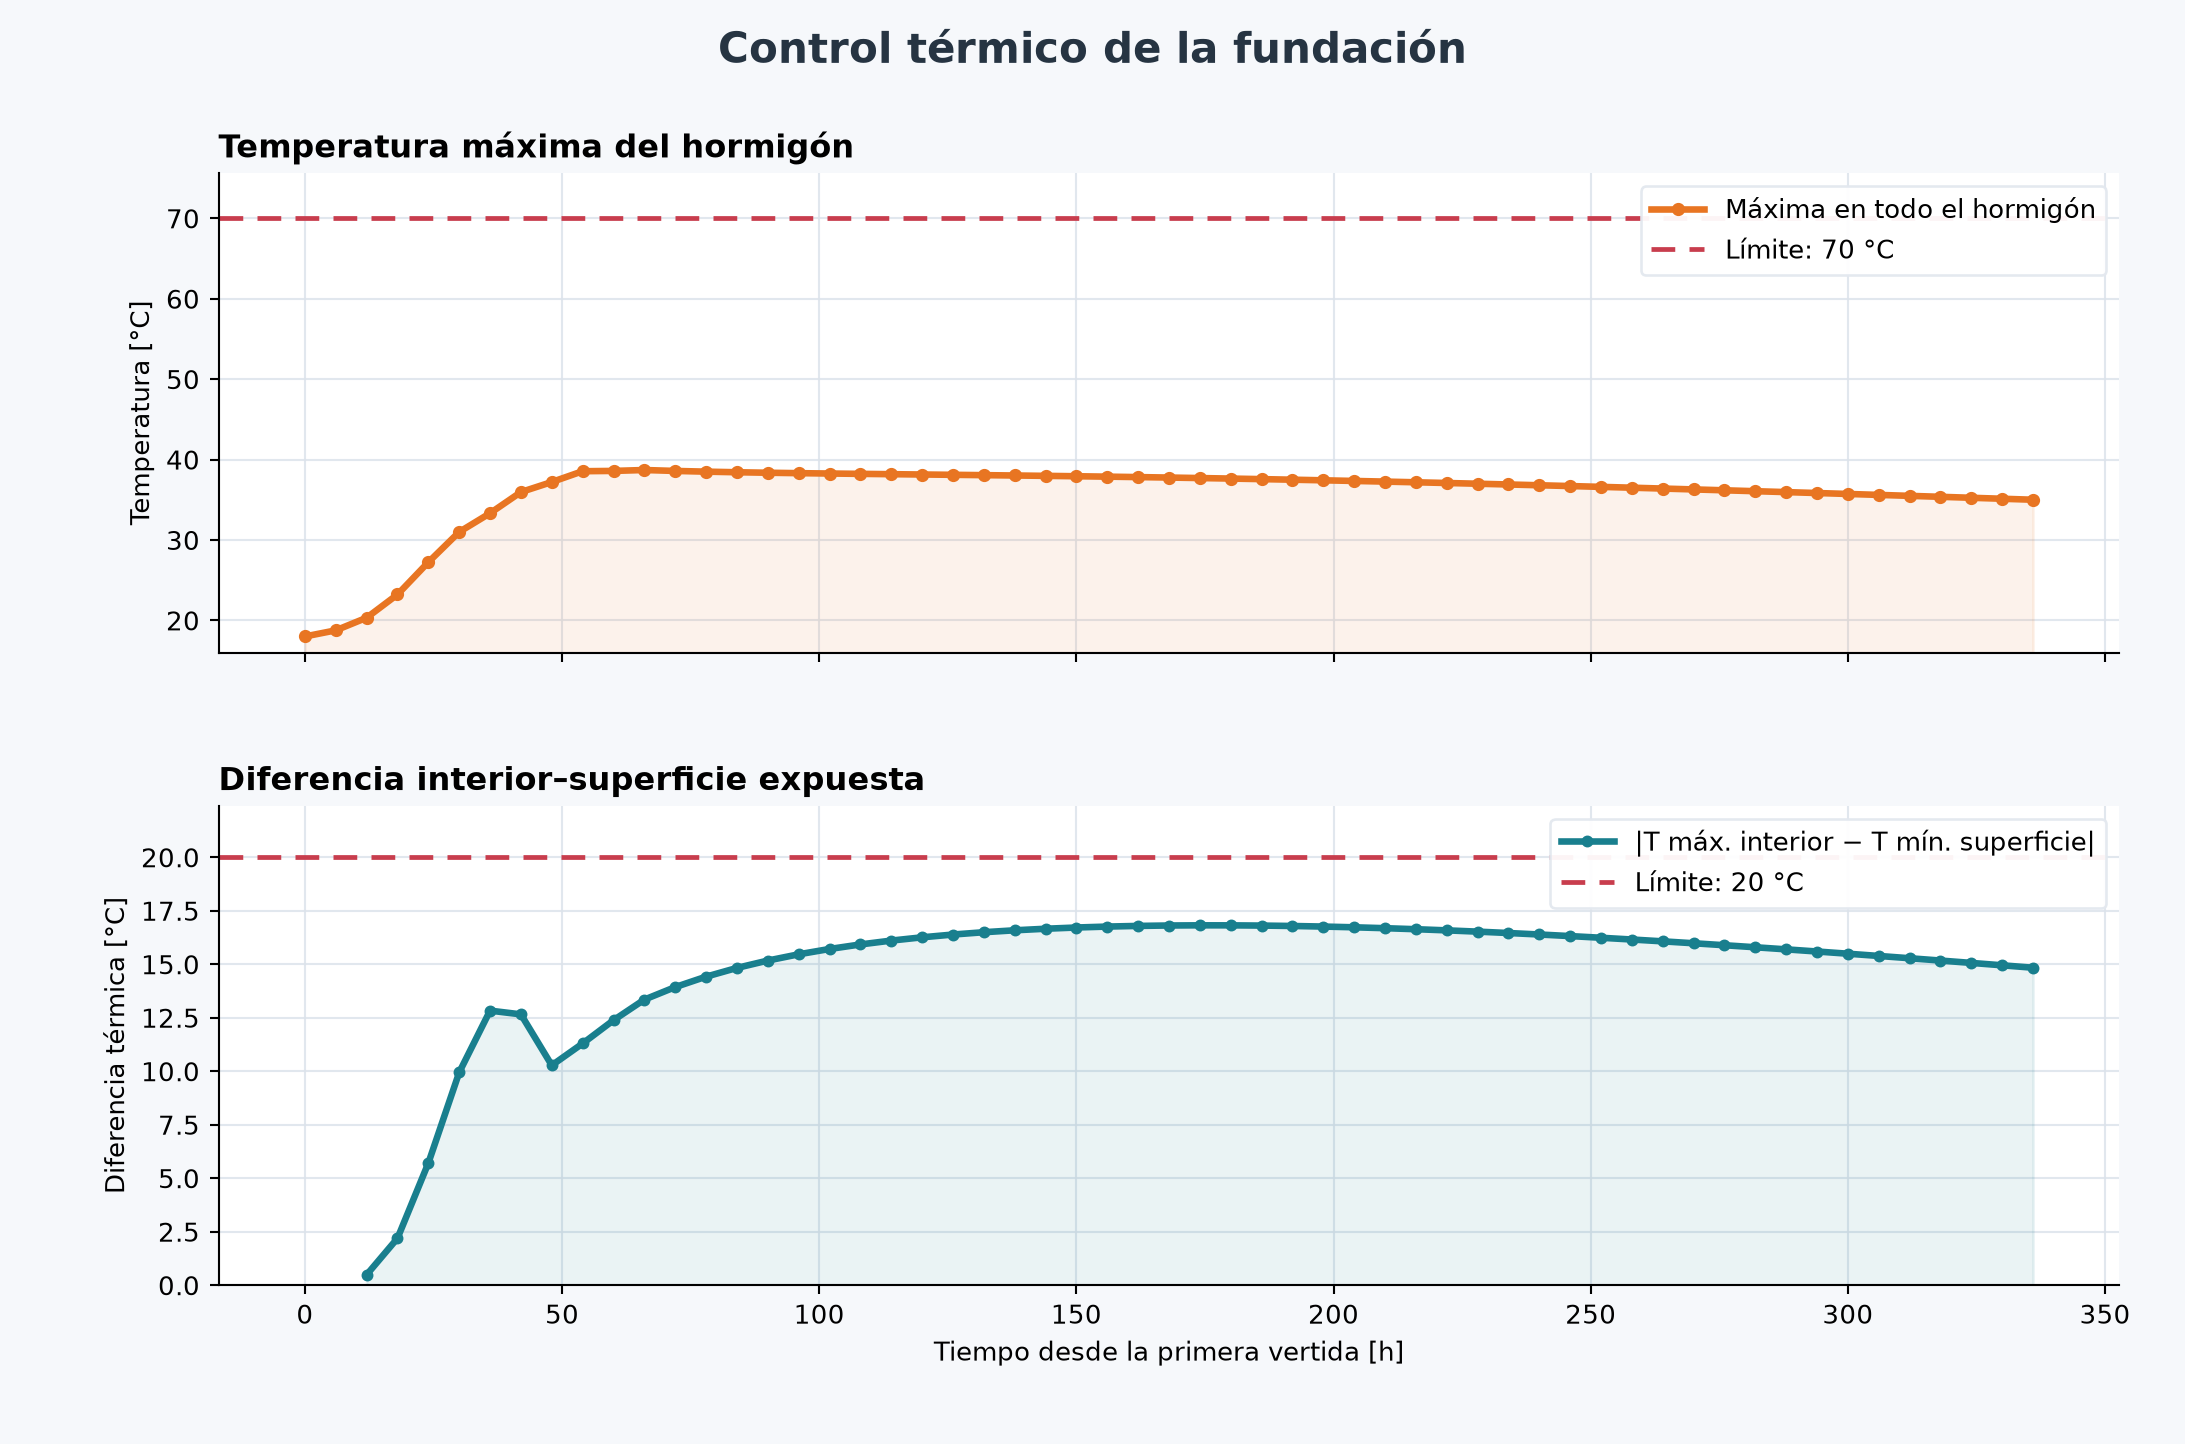

Data behind this chart, as committed beside it:
tiempo_h, temperatura_maxima_c, limite_temperatura_c, excede_temperatura, temperatura_maxima_interior_c, temperatura_minima_superficie_c, diferencia_interior_superficie_c, limite_diferencia_c, excede_diferencia
0.000000, 18, 70, False, , , , 20, False
6, 18.76, 70, False, , , , 20, False
12, 20.33, 70, False, 18.49, 18, 0.4858, 20, False
18, 23.22, 70, False, 20.19, 18, 2.191, 20, False
24, 27.23, 70, False, 23.7, 18, 5.705, 20, False
30, 30.99, 70, False, 28.33, 18.39, 9.942, 20, False
36, 33.33, 70, False, 32.83, 20, 12.83, 20, False
42, 35.96, 70, False, 35.96, 23.3, 12.66, 20, False
48, 37.21, 70, False, 37.21, 26.93, 10.27, 20, False
54, 38.55, 70, False, 38.55, 27.25, 11.3, 20, False
60, 38.59, 70, False, 38.59, 26.2, 12.38, 20, False
66, 38.7, 70, False, 38.7, 25.35, 13.35, 20, False
72, 38.58, 70, False, 38.58, 24.65, 13.93, 20, False
78, 38.49, 70, False, 38.49, 24.08, 14.42, 20, False
84, 38.42, 70, False, 38.42, 23.59, 14.83, 20, False
90, 38.36, 70, False, 38.36, 23.19, 15.17, 20, False
96, 38.31, 70, False, 38.31, 22.84, 15.46, 20, False
102, 38.26, 70, False, 38.26, 22.55, 15.71, 20, False
108, 38.22, 70, False, 38.22, 22.3, 15.92, 20, False
114, 38.18, 70, False, 38.18, 22.07, 16.1, 20, False
120, 38.14, 70, False, 38.14, 21.88, 16.26, 20, False
126, 38.1, 70, False, 38.1, 21.71, 16.39, 20, False
132, 38.06, 70, False, 38.06, 21.56, 16.5, 20, False
138, 38.02, 70, False, 38.02, 21.43, 16.59, 20, False
144, 37.97, 70, False, 37.97, 21.31, 16.66, 20, False
150, 37.92, 70, False, 37.92, 21.21, 16.72, 20, False
156, 37.87, 70, False, 37.87, 21.11, 16.76, 20, False
162, 37.82, 70, False, 37.82, 21.03, 16.79, 20, False
168, 37.76, 70, False, 37.76, 20.95, 16.81, 20, False
174, 37.7, 70, False, 37.7, 20.88, 16.82, 20, False
180, 37.63, 70, False, 37.63, 20.82, 16.82, 20, False
186, 37.57, 70, False, 37.57, 20.76, 16.81, 20, False
192, 37.49, 70, False, 37.49, 20.71, 16.79, 20, False
198, 37.42, 70, False, 37.42, 20.66, 16.76, 20, False
204, 37.34, 70, False, 37.34, 20.61, 16.73, 20, False
210, 37.26, 70, False, 37.26, 20.57, 16.68, 20, False
216, 37.17, 70, False, 37.17, 20.54, 16.64, 20, False
222, 37.08, 70, False, 37.08, 20.5, 16.58, 20, False
228, 36.99, 70, False, 36.99, 20.47, 16.52, 20, False
234, 36.9, 70, False, 36.9, 20.44, 16.46, 20, False
240, 36.8, 70, False, 36.8, 20.41, 16.39, 20, False
246, 36.7, 70, False, 36.7, 20.39, 16.32, 20, False
252, 36.6, 70, False, 36.6, 20.37, 16.24, 20, False
258, 36.5, 70, False, 36.5, 20.34, 16.16, 20, False
264, 36.39, 70, False, 36.39, 20.32, 16.07, 20, False
270, 36.29, 70, False, 36.29, 20.3, 15.98, 20, False
276, 36.18, 70, False, 36.18, 20.29, 15.89, 20, False
282, 36.06, 70, False, 36.06, 20.27, 15.79, 20, False
288, 35.95, 70, False, 35.95, 20.26, 15.69, 20, False
294, 35.84, 70, False, 35.84, 20.24, 15.59, 20, False
300, 35.72, 70, False, 35.72, 20.23, 15.49, 20, False
306, 35.6, 70, False, 35.6, 20.22, 15.39, 20, False
312, 35.49, 70, False, 35.49, 20.21, 15.28, 20, False
318, 35.37, 70, False, 35.37, 20.19, 15.17, 20, False
324, 35.25, 70, False, 35.25, 20.18, 15.06, 20, False
330, 35.12, 70, False, 35.12, 20.17, 14.95, 20, False
336, 35, 70, False, 35, 20.17, 14.84, 20, False
